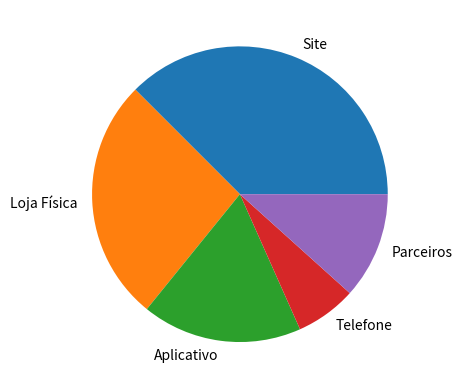

Recreate this plot in Python.
import matplotlib.pyplot as plt

plt.pie(
    x=[45000, 32000, 21000, 8000, 14000],
    labels=["Site", "Loja Física", "Aplicativo", "Telefone", "Parceiros"],
)
plt.show()
